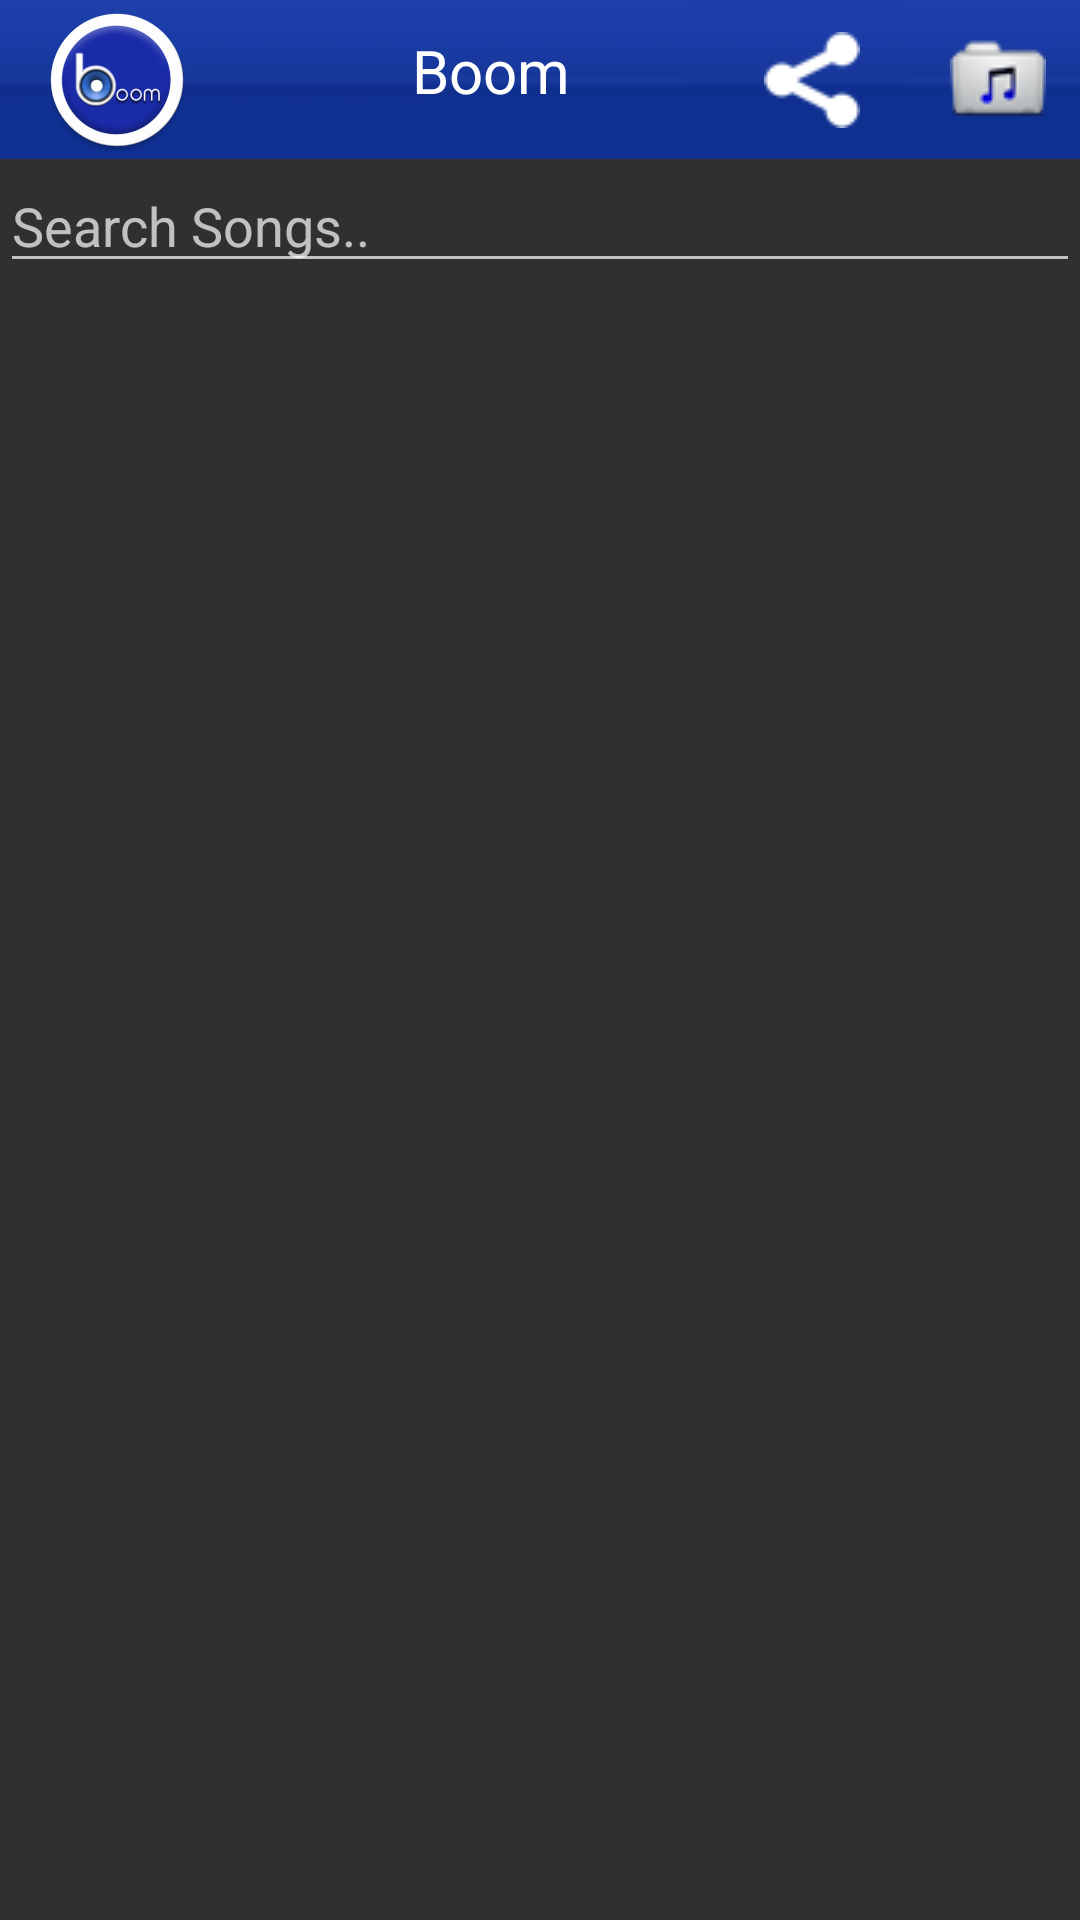

Write the Android layout XML for this screen, with the resource values it uses.
<!-- AndroidManifest.xml: application theme Theme.AppCompat -->
<!-- res/layout/playlist.xml -->
<?xml version="1.0" encoding="utf-8"?>
<LinearLayout xmlns:android="http://schemas.android.com/apk/res/android"
    android:layout_width="fill_parent"
    android:layout_height="fill_parent"
    android:orientation="vertical">

    <include
        android:layout_width="fill_parent"
        android:layout_height="wrap_content"
        layout="@layout/toolbar" />

    <EditText android:id="@+id/inputSearch"
        android:layout_width="fill_parent"
        android:layout_height="wrap_content"
        android:hint="Search Songs.."
        android:inputType="textVisiblePassword"/>

    <ListView
        android:id="@android:id/list"
        android:layout_width="fill_parent"
        android:layout_height="fill_parent"
        android:divider="#242424"
        android:dividerHeight="1dp"
        />


</LinearLayout>
<!-- res/layout/toolbar.xml (included above) -->
<LinearLayout xmlns:android="http://schemas.android.com/apk/res/android"
    style="@style/myActionBarCompat"
    android:weightSum="1">

    <ImageView
        android:layout_width="wrap_content"
        android:layout_height="fill_parent"
        android:clickable="false"
        android:paddingLeft="15dip"
        android:scaleType="center"
        android:src="@mipmap/ic_launcher" />

    <TextView
        android:layout_width="wrap_content"
        android:layout_height="match_parent"
        android:textAppearance="?android:attr/textAppearanceMedium"
        android:text="Boom"
        android:id="@+id/text_title"
        android:textSize="20sp"
        android:textAlignment="center"
        android:layout_weight="0.92"
        android:paddingTop="10dp"
        android:paddingLeft="10dp"
        android:textColor="#fff" />

    <ImageButton
        android:layout_width="wrap_content"
        android:layout_height="fill_parent"
        android:id="@+id/btn_share"
        android:src="@drawable/share"
        android:background="@null"/>

    <ImageButton
        android:layout_width="wrap_content"
        android:layout_height="fill_parent"
        android:id="@+id/btn_playlist"
        android:src="@drawable/folder_selector"
        android:layout_marginLeft="30dp"
        android:background="@null"
        android:visibility="visible" />

</LinearLayout>
<!-- resources referenced by this layout -->
<resources>
  <!-- drawable folder_selector (drawable) -->
  <selector xmlns:android="http://schemas.android.com/apk/res/android">
      <item android:drawable="@drawable/ic_drawer_pressed"
          android:state_focused="true"
          android:state_pressed="true" />
      <item android:drawable="@drawable/ic_drawer_pressed"
          android:state_focused="false"
          android:state_pressed="true" />
      <item android:drawable="@drawable/ic_drawer_pressed" android:state_focused="true" />
      <item android:drawable="@drawable/ic_drawer"
          android:state_focused="false"
          android:state_pressed="false" />
  </selector>
  <!-- drawable share: png bitmap (drawable, 1054 bytes) -->
  <!-- mipmap ic_launcher: png bitmap (mipmap-hdpi, 6171 bytes) -->
  <style name="myActionBarCompat">
          <item name="android:layout_width">fill_parent</item>
          <item name="android:layout_height">50dp</item>
          <item name="android:orientation">horizontal</item>
  
          <item name="android:background">@drawable/tool_bg</item>
      </style>
  <!-- drawable ic_drawer_pressed: png bitmap (drawable, 1888 bytes) -->
  <!-- drawable ic_drawer: png bitmap (drawable, 1992 bytes) -->
  <!-- drawable tool_bg: jpg bitmap (drawable, 7635 bytes) -->
</resources>
